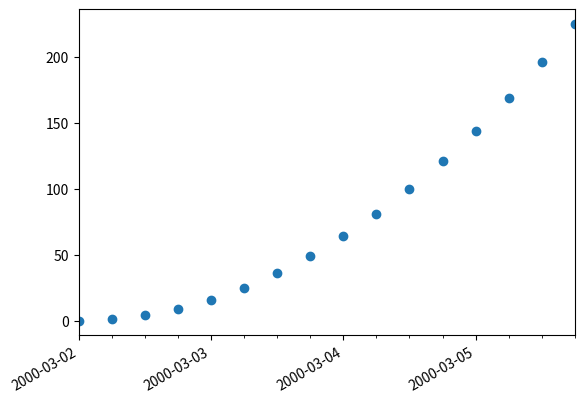

The script that saved this image:
#!/usr/bin/env python

import datetime
import matplotlib.pyplot as plt
from matplotlib.dates import DayLocator, HourLocator, DateFormatter, drange
from numpy import arange

date1 = datetime.datetime( 2000, 3, 2)

date2 = datetime.datetime( 2000, 3, 6)

delta = datetime.timedelta(hours=6)

dates = drange(date1, date2, delta)

y = arange( len(dates)*1.0)

fig, ax = plt.subplots()
ax.plot_date(dates, y*y)

# this is superfluous, since the autoscaler should get it right, but
# use date2num and num2date to convert between dates and floats if
# you want; both date2num and num2date convert an instance or sequence
ax.set_xlim( dates[0], dates[-1] )

# The hour locator takes the hour or sequence of hours you want to
# tick, not the base multiple

ax.xaxis.set_major_locator( DayLocator() )
ax.xaxis.set_minor_locator( HourLocator(arange(0,25,6)) )
ax.xaxis.set_major_formatter( DateFormatter('%Y-%m-%d') )

ax.fmt_xdata = DateFormatter('%Y-%m-%d %H:%M:%S')
fig.autofmt_xdate()

plt.show()
